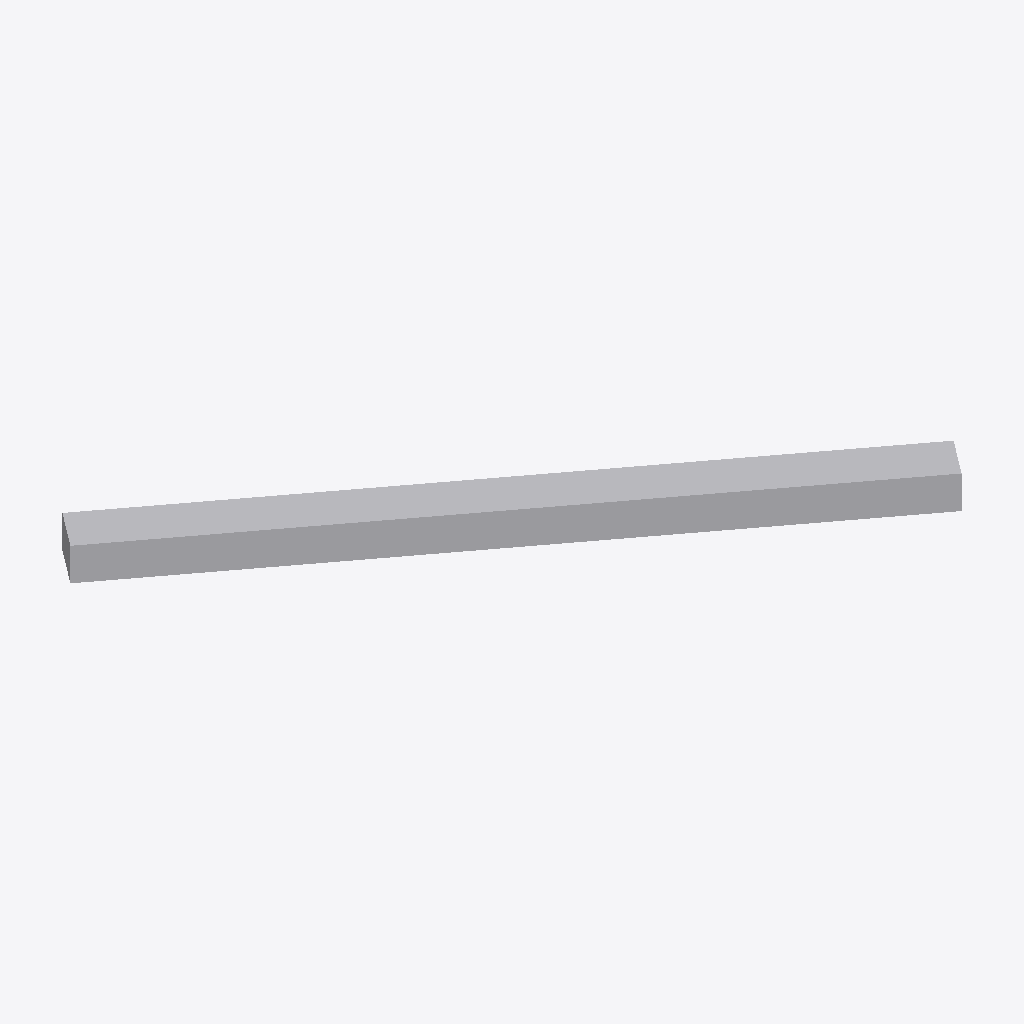
Isometric view of an IFC building model (IFC-SPF (STEP), schema IFC4, length unit millimetre), seen from the south-west, elements coloured by IFC class: 1 other element (light grey).
Extent 3.3 m × 2.6 m × 0.2 m (x, y, z). Elements (1): 1 IfcDuctSegment.

HEADER;
FILE_DESCRIPTION(('GeoIFCNet file'),'');
FILE_NAME('','1995-11-18T09:00:00',('YaMiSo'),('XUT_BIM606'),'ifcopenshell 0.7.0','','None');
FILE_SCHEMA(('IFC4'));
ENDSEC;
DATA;
#1=IFCPROJECT('2N8RbnK7r59gSEYKUHvez3',$,'My Project',$,$,$,$,(#65),#45);
#84=IFCSITE('2Tz6tgUg92MR$CbiCPwgt7',#83,'My Site',$,$,$,$,$,$,$,$,$,$,$);
#82=IFCDUCTSEGMENT('2aqOU0ebv6BeeBiLdkdejc',#51,$,$,$,#93,#81,$,$);
ENDSEC;
